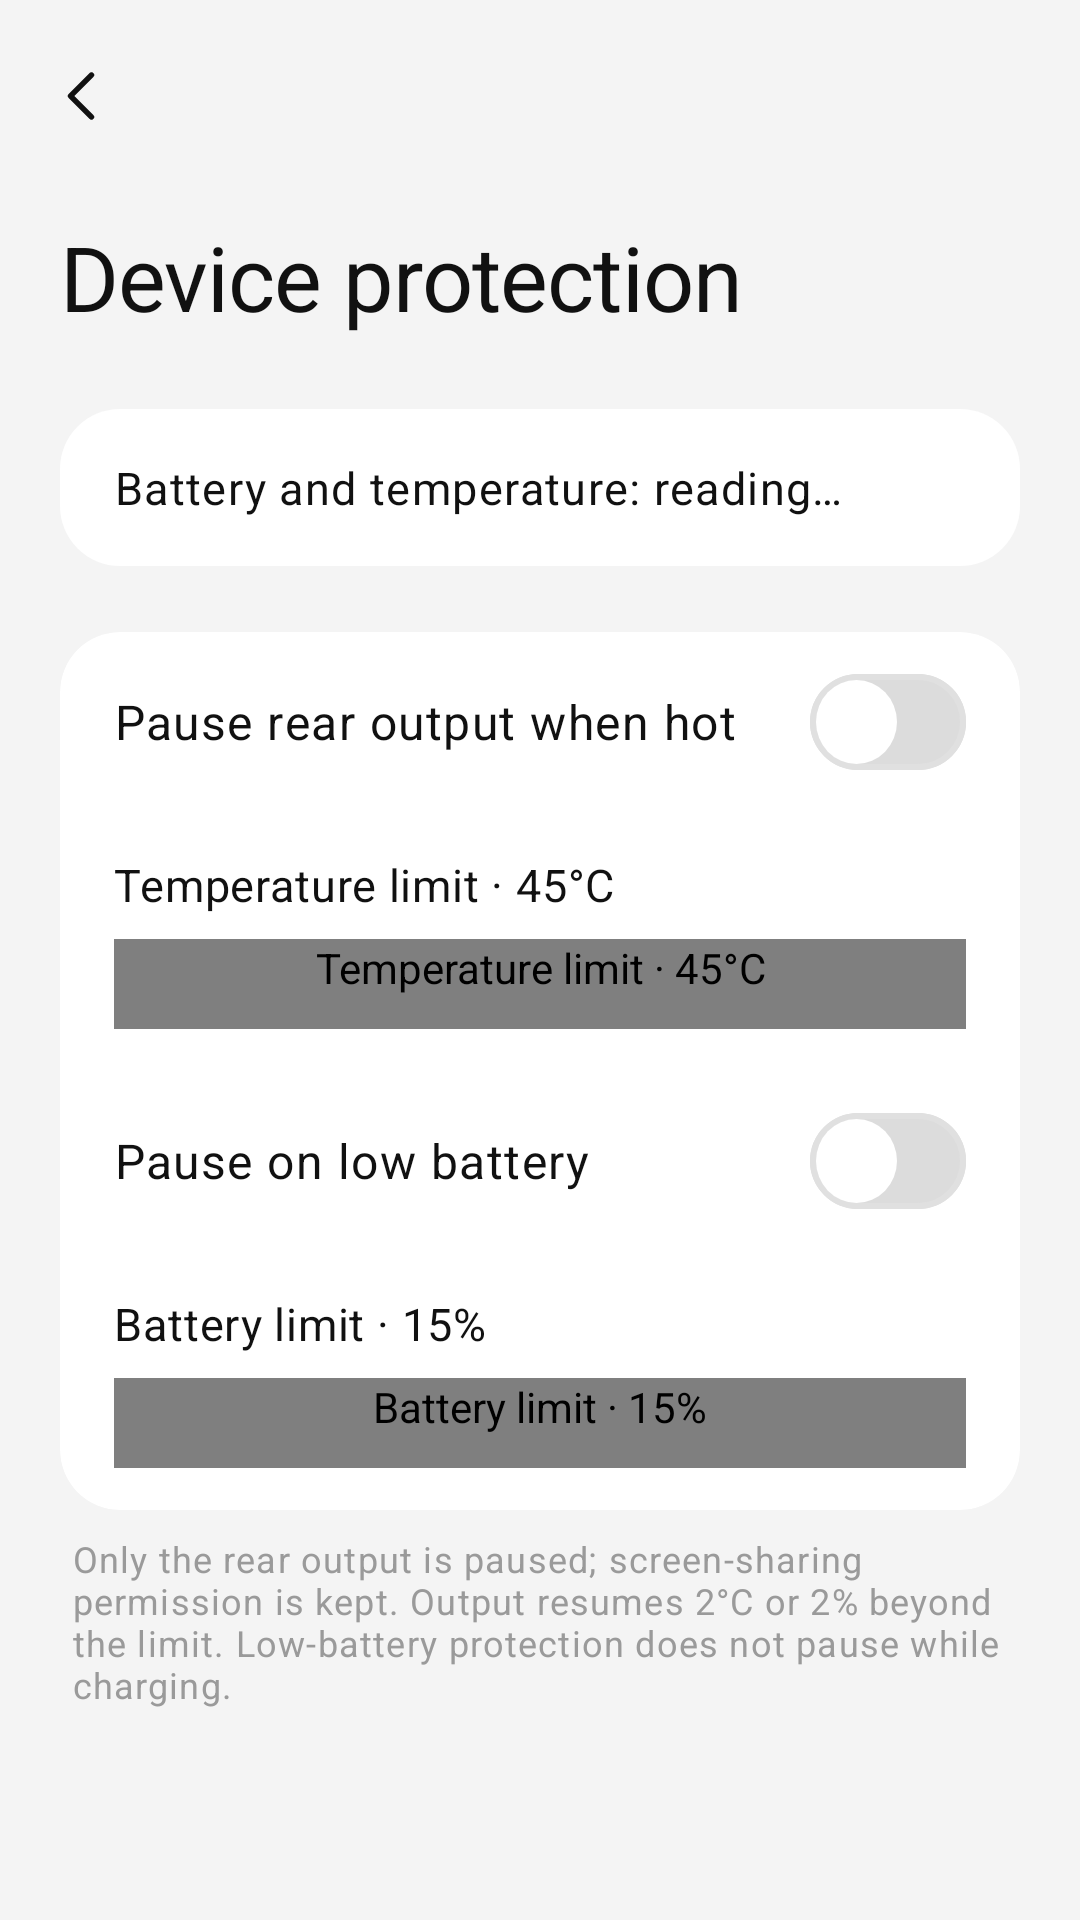

Produce the Android XML layout that renders to this screen, including the resource entries it uses.
<!-- AndroidManifest.xml: application theme Theme.Mirror2RearUltra -->
<!-- res/layout/activity_device_protection.xml -->
<?xml version="1.0" encoding="utf-8"?>
<LinearLayout xmlns:android="http://schemas.android.com/apk/res/android"
    xmlns:app="http://schemas.android.com/apk/res-auto"
    android:layout_width="match_parent"
    android:layout_height="match_parent"
    android:background="@color/hyper_background"
    android:fitsSystemWindows="true"
    android:orientation="vertical">

    <com.google.android.material.appbar.MaterialToolbar
        android:id="@+id/device_protection_toolbar"
        style="@style/HyperOS.Toolbar"
        android:layout_width="match_parent"
        android:layout_height="?attr/actionBarSize"
        app:navigationContentDescription="@string/abc_action_bar_up_description"
        app:navigationIcon="@drawable/ic_hyper_back" />

    <androidx.core.widget.NestedScrollView
        android:layout_width="match_parent"
        android:layout_height="match_parent"
        android:clipToPadding="false"
        android:fillViewport="true"
        android:scrollbars="none">

        <LinearLayout
            android:id="@+id/device_protection_content"
            style="@style/HyperOS.Page">

            <TextView
                style="@style/HyperOS.PageTitle"
                android:text="@string/device_protection_title" />

            
            <LinearLayout
                android:layout_width="match_parent"
                android:layout_height="wrap_content"
                android:background="@drawable/hyper_surface_background"
                android:orientation="vertical"
                android:paddingStart="@dimen/row_padding_horizontal"
                android:paddingTop="@dimen/spacing_md"
                android:paddingEnd="@dimen/row_padding_horizontal"
                android:paddingBottom="@dimen/spacing_md">

                <TextView
                    android:id="@+id/device_health_status"
                    android:layout_width="match_parent"
                    android:layout_height="wrap_content"
                    android:accessibilityLiveRegion="polite"
                    android:text="@string/device_health_unknown"
                    android:textAppearance="@style/HyperOS.Text.Body" />
            </LinearLayout>

            <LinearLayout
                style="@style/HyperOS.Group"
                android:layout_marginTop="@dimen/section_spacing">

                <com.google.android.material.materialswitch.MaterialSwitch
                    android:id="@+id/temperature_protection_switch"
                    style="@style/HyperOS.Switch.Top"
                    android:text="@string/temperature_protection_switch" />

                <TextView
                    android:id="@+id/temperature_threshold_value"
                    style="@style/HyperOS.SliderLabel"
                    android:labelFor="@id/temperature_threshold_slider"
                    android:text="@string/temperature_threshold_default" />

                <com.tpkarras.mirror2rearultra.HyperSlider
                    android:id="@+id/temperature_threshold_slider"
                    style="@style/HyperOS.Slider.Row"
                    android:contentDescription="@string/temperature_threshold_default"
                    app:hyperStepSize="1"
                    app:hyperValueFrom="40"
                    app:hyperValueTo="55" />


                <com.google.android.material.materialswitch.MaterialSwitch
                    android:id="@+id/battery_protection_switch"
                    style="@style/HyperOS.Switch"
                    android:text="@string/battery_protection_switch" />

                <TextView
                    android:id="@+id/battery_threshold_value"
                    style="@style/HyperOS.SliderLabel"
                    android:labelFor="@id/battery_threshold_slider"
                    android:text="@string/battery_threshold_default" />

                <com.tpkarras.mirror2rearultra.HyperSlider
                    android:id="@+id/battery_threshold_slider"
                    style="@style/HyperOS.Slider.Row"
                    android:contentDescription="@string/battery_threshold_default"
                    app:hyperStepSize="5"
                    app:hyperValueFrom="5"
                    app:hyperValueTo="30" />
            </LinearLayout>

            <TextView
                style="@style/HyperOS.GroupFootnote"
                android:text="@string/device_protection_help" />
        </LinearLayout>
    </androidx.core.widget.NestedScrollView>
</LinearLayout>
<!-- resources referenced by this layout -->
<resources>
  <color name="hyper_background">#F4F4F4</color>
  <dimen name="row_padding_horizontal">18dp</dimen>
  <dimen name="section_spacing">22dp</dimen>
  <dimen name="spacing_md">16dp</dimen>
  <string name="battery_protection_switch">Pause on low battery</string>
  <string name="battery_threshold_default">Battery limit · 15%</string>
  <string name="device_health_unknown">Battery and temperature: reading…</string>
  <string name="device_protection_help" formatted="false">Only the rear output is paused; screen-sharing permission is kept. Output resumes 2°C or 2% beyond the limit. Low-battery protection does not pause while charging.</string>
  <string name="device_protection_title">Device protection</string>
  <string name="temperature_protection_switch">Pause rear output when hot</string>
  <string name="temperature_threshold_default">Temperature limit · 45°C</string>
  <style name="HyperOS.Switch.Top">
          <item name="android:background">@drawable/hyper_row_bg_top</item>
      </style>
  <color name="hyper_surface_elevated">#FFFFFF</color>
  <dimen name="group_corner">20dp</dimen>
  <color name="hyper_text_primary">#111111</color>
  <dimen name="spacing_xs">4dp</dimen>
  <dimen name="spacing_sm">8dp</dimen>
  <dimen name="page_margin_horizontal">20dp</dimen>
  <dimen name="page_padding_bottom">32dp</dimen>
  <dimen name="spacing_lg">24dp</dimen>
  <dimen name="row_padding_vertical">14dp</dimen>
  <dimen name="row_min_height">60dp</dimen>
  <color name="hyper_accent">#1668E3</color>
  <color name="hyper_on_accent">#FFFFFF</color>
  <color name="hyper_accent_container">#E3EEFD</color>
  <color name="hyper_on_accent_container">#0B3A7A</color>
  <color name="hyper_field">#F0F0F0</color>
  <color name="hyper_surface">#FFFFFF</color>
  <color name="hyper_text_secondary">#6B6B6B</color>
  <color name="hyper_surface_grouped">#FFFFFF</color>
  <color name="hyper_outline_subtle">#E0E0E0</color>
  <color name="hyper_divider">#EBEBEB</color>
  <color name="hyper_error">#D93B41</color>
  <style name="HyperOS.PopupMenu" parent="Widget.Material3.PopupMenu">
          <item name="android:popupBackground">@drawable/hyper_popup_background</item>
      </style>
  <dimen name="text_caption">12sp</dimen>
  <color name="hyper_text_tertiary">#9A9A9A</color>
  <dimen name="text_page_title">30sp</dimen>
  <dimen name="slider_track_height">30dp</dimen>
  <dimen name="text_row_value">15sp</dimen>
  <color name="hyper_press_on_surface">#F0F0F0</color>
  <dimen name="text_row_title">16sp</dimen>
  <dimen name="switch_track_width">51dp</dimen>
  <dimen name="switch_track_height">31dp</dimen>
  <dimen name="switch_thumb_inset">2dp</dimen>
  <dimen name="switch_thumb_size">27dp</dimen>
  <dimen name="button_height">50dp</dimen>
  <style name="HyperOS.Shape.Button" parent="">
          <item name="cornerFamily">rounded</item>
          <item name="cornerSize">@dimen/button_corner</item>
      </style>
  <color name="hyper_press_overlay">#0F000000</color>
  <dimen name="row_min_height_compact">54dp</dimen>
  <dimen name="field_corner">16dp</dimen>
  <style name="HyperOS.Shape.Field" parent="">
          <item name="cornerFamily">rounded</item>
          <item name="cornerSize">@dimen/field_corner</item>
      </style>
  <style name="HyperOS.Shape.Dialog" parent="">
          <item name="cornerFamily">rounded</item>
          <item name="cornerSize">28dp</item>
      </style>
  <color name="hyper_surface_transient">#FFFFFF</color>
  <style name="HyperOS.DialogTitle" parent="MaterialAlertDialog.Material3.Title.Text">
          <item name="android:textAppearance">@style/HyperOS.Text.Title</item>
      </style>
  <style name="HyperOS.Shape.Snackbar" parent="">
          <item name="cornerFamily">rounded</item>
          <item name="cornerSize">18dp</item>
      </style>
  <color name="hyper_track_off">#DCDCDC</color>
  <dimen name="slider_corner">15dp</dimen>
</resources>
